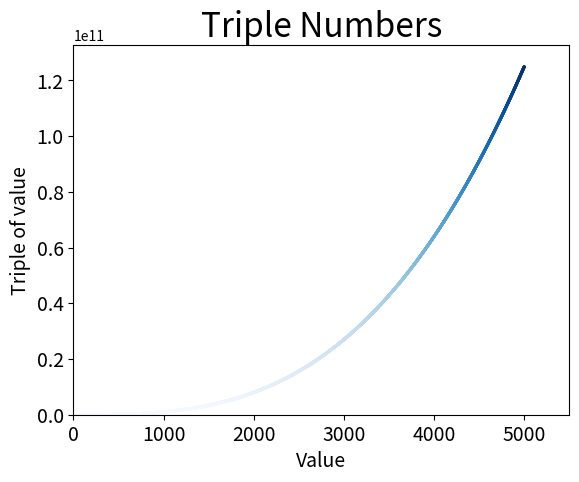

The matplotlib source for this figure:
# coding:utf-8
# 利用matplot库显示一些离散的点

import matplotlib.pyplot as plt

x_values = list(range(1, 5000))
y_values = [item**3 for item in x_values]

# 设置每个点的x值和y值，点的大小s，点的边缘
# c是以哪些值作为颜色，cmap是颜色映射
plt.scatter(x_values,y_values,edgecolor='none',s=5,\
            c=y_values, cmap=plt.cm.Blues)

# set chart's title, add labels to axsis
plt.title("Triple Numbers", fontsize=24)
plt.xlabel("Value", fontsize=14)
plt.ylabel("Triple of value", fontsize=14)

# 设置刻度标记的大小
plt.tick_params(axis='both', which='major', labelsize=14)
# 设置每个坐标抽的取值范围
plt.axis([0, 5500, 0, 5100**3])

# show me the chart
plt.show()
# or save the chart as a picture
# file saved in current working place,
# "tight" means cut the margin of picture
#plt.savefig("myfile.png",bbox_inches='tight')

